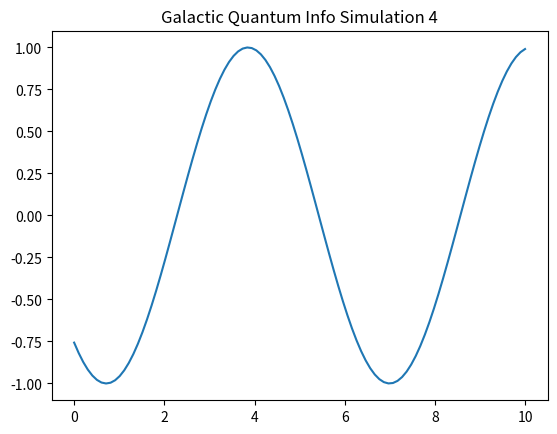

The script that saved this image:
import numpy as np
import matplotlib.pyplot as plt

def run_sim_4():
    x = np.linspace(0, 10, 100)
    y = np.sin(x + 4)
    plt.plot(x, y)
    plt.title("Galactic Quantum Info Simulation 4")
    plt.savefig("sim_4.png")

if __name__ == "__main__":
    run_sim_4()
